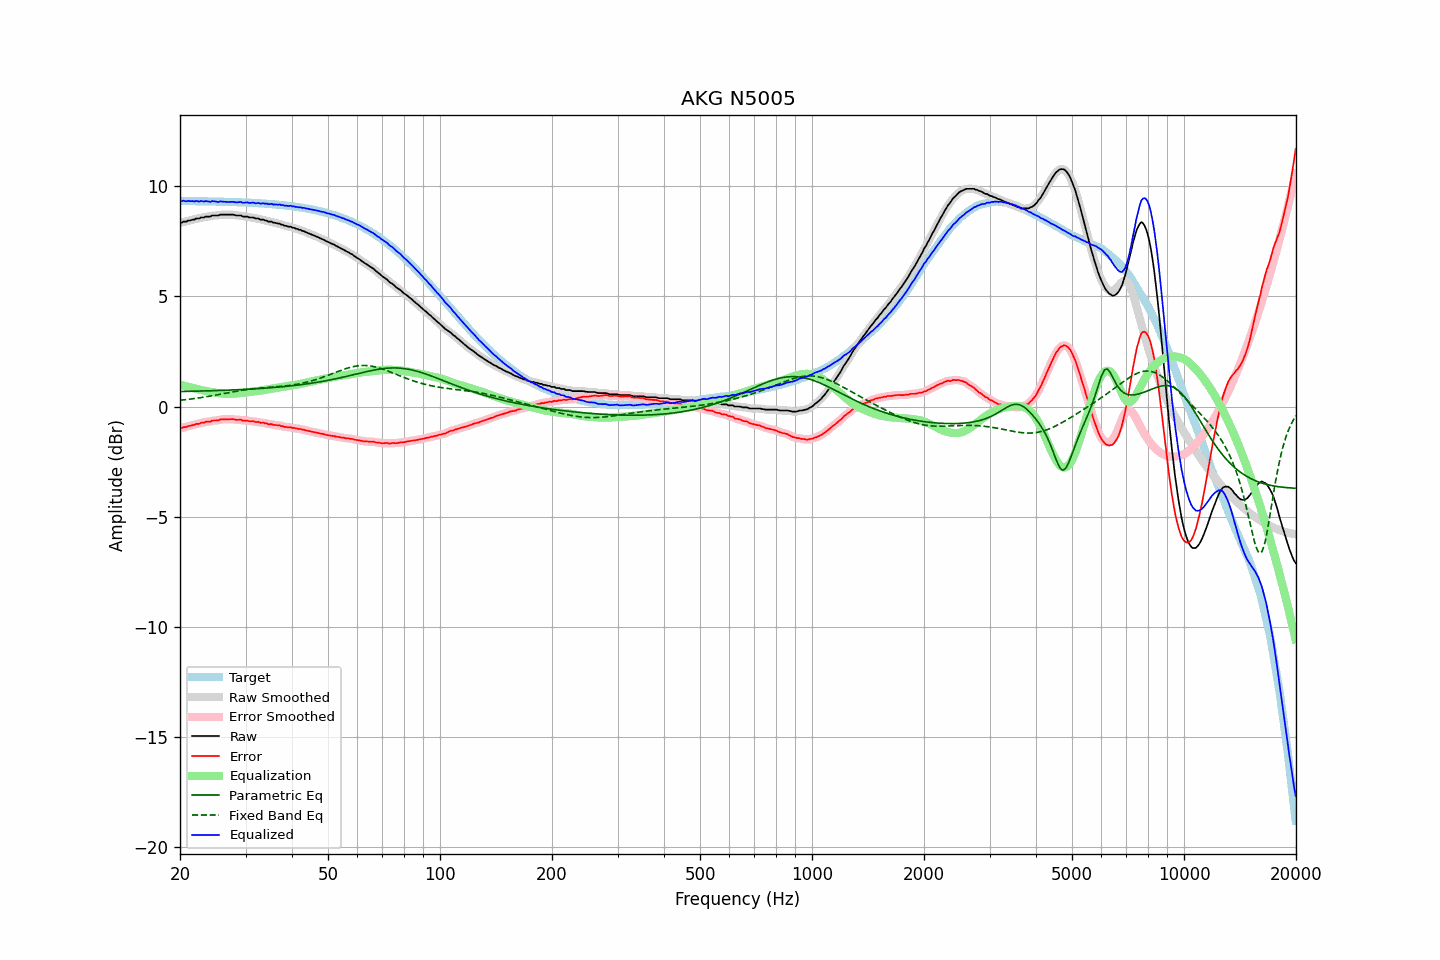

Source data for this figure (header and first rows):
frequency, raw, error, smoothed, error_smoothed, equalization, parametric_eq, fixed_band_eq, equalized_raw, equalized_smoothed, target
20.00, 8.35, -0.99, 8.35, -0.99, 0.99, 0.68, 0.28, 9.34, 9.34, 9.34
20.20, 8.35, -0.99, 8.37, -0.97, 0.97, 0.68, 0.29, 9.32, 9.34, 9.34
20.40, 8.40, -0.94, 8.38, -0.95, 0.95, 0.69, 0.30, 9.35, 9.34, 9.34
20.61, 8.40, -0.94, 8.40, -0.94, 0.94, 0.69, 0.31, 9.34, 9.34, 9.34
20.81, 8.40, -0.93, 8.42, -0.91, 0.92, 0.69, 0.32, 9.32, 9.34, 9.34
21.02, 8.45, -0.88, 8.43, -0.90, 0.90, 0.69, 0.33, 9.35, 9.33, 9.33
21.23, 8.45, -0.88, 8.46, -0.88, 0.88, 0.69, 0.34, 9.33, 9.34, 9.33
21.44, 8.47, -0.86, 8.47, -0.86, 0.86, 0.69, 0.34, 9.33, 9.33, 9.33
21.66, 8.49, -0.84, 8.49, -0.85, 0.84, 0.70, 0.35, 9.33, 9.33, 9.33
21.87, 8.49, -0.84, 8.51, -0.82, 0.82, 0.70, 0.36, 9.32, 9.33, 9.33
22.09, 8.54, -0.79, 8.52, -0.81, 0.81, 0.70, 0.37, 9.35, 9.33, 9.33
22.31, 8.54, -0.79, 8.54, -0.79, 0.79, 0.70, 0.38, 9.33, 9.33, 9.33
22.54, 8.54, -0.79, 8.56, -0.77, 0.77, 0.70, 0.40, 9.31, 9.33, 9.33
22.76, 8.59, -0.74, 8.57, -0.76, 0.75, 0.70, 0.41, 9.34, 9.32, 9.33
22.99, 8.59, -0.73, 8.59, -0.73, 0.74, 0.71, 0.42, 9.33, 9.33, 9.32
23.22, 8.59, -0.73, 8.61, -0.71, 0.72, 0.71, 0.43, 9.31, 9.33, 9.32
23.45, 8.63, -0.69, 8.62, -0.70, 0.71, 0.71, 0.44, 9.34, 9.32, 9.32
23.69, 8.63, -0.69, 8.62, -0.70, 0.69, 0.71, 0.45, 9.32, 9.32, 9.32
23.92, 8.63, -0.69, 8.64, -0.68, 0.68, 0.71, 0.47, 9.31, 9.32, 9.32
24.16, 8.63, -0.69, 8.65, -0.67, 0.67, 0.72, 0.48, 9.30, 9.32, 9.32
24.40, 8.68, -0.64, 8.66, -0.65, 0.66, 0.72, 0.49, 9.34, 9.32, 9.32
24.65, 8.68, -0.63, 8.68, -0.64, 0.64, 0.72, 0.50, 9.32, 9.32, 9.32
24.89, 8.68, -0.63, 8.68, -0.63, 0.63, 0.72, 0.52, 9.31, 9.31, 9.31
25.14, 8.68, -0.63, 8.68, -0.63, 0.62, 0.73, 0.53, 9.30, 9.30, 9.31
25.39, 8.68, -0.63, 8.69, -0.62, 0.61, 0.73, 0.54, 9.29, 9.30, 9.31
25.65, 8.72, -0.59, 8.71, -0.60, 0.60, 0.73, 0.56, 9.32, 9.31, 9.31
25.91, 8.72, -0.59, 8.72, -0.59, 0.59, 0.73, 0.57, 9.31, 9.31, 9.31
26.16, 8.72, -0.58, 8.72, -0.58, 0.59, 0.74, 0.59, 9.31, 9.31, 9.30
26.43, 8.72, -0.58, 8.72, -0.58, 0.58, 0.74, 0.60, 9.30, 9.30, 9.30
26.69, 8.72, -0.58, 8.72, -0.58, 0.58, 0.74, 0.61, 9.30, 9.30, 9.30
26.96, 8.72, -0.58, 8.72, -0.58, 0.57, 0.75, 0.63, 9.30, 9.30, 9.30
27.23, 8.72, -0.58, 8.72, -0.57, 0.58, 0.75, 0.64, 9.30, 9.30, 9.30
27.50, 8.72, -0.57, 8.72, -0.57, 0.58, 0.75, 0.65, 9.30, 9.30, 9.29
27.77, 8.72, -0.57, 8.71, -0.58, 0.58, 0.75, 0.67, 9.30, 9.29, 9.29
28.05, 8.70, -0.59, 8.70, -0.59, 0.59, 0.76, 0.68, 9.29, 9.29, 9.29
28.33, 8.68, -0.61, 8.69, -0.60, 0.59, 0.76, 0.69, 9.27, 9.28, 9.29
28.62, 8.68, -0.60, 8.68, -0.60, 0.60, 0.76, 0.71, 9.28, 9.28, 9.28
28.90, 8.68, -0.60, 8.68, -0.60, 0.61, 0.77, 0.72, 9.29, 9.28, 9.28
29.19, 8.68, -0.60, 8.66, -0.61, 0.62, 0.77, 0.73, 9.30, 9.28, 9.28
29.48, 8.63, -0.64, 8.65, -0.63, 0.62, 0.77, 0.74, 9.26, 9.27, 9.27
29.78, 8.63, -0.64, 8.64, -0.63, 0.63, 0.78, 0.75, 9.26, 9.27, 9.27
30.08, 8.63, -0.64, 8.62, -0.64, 0.64, 0.78, 0.77, 9.27, 9.26, 9.27
30.38, 8.63, -0.63, 8.62, -0.65, 0.65, 0.79, 0.78, 9.28, 9.26, 9.26
30.68, 8.59, -0.67, 8.61, -0.66, 0.66, 0.79, 0.79, 9.25, 9.26, 9.26
30.99, 8.59, -0.67, 8.60, -0.66, 0.66, 0.79, 0.79, 9.25, 9.26, 9.26
31.30, 8.59, -0.66, 8.58, -0.67, 0.67, 0.80, 0.80, 9.26, 9.25, 9.25
31.61, 8.58, -0.67, 8.57, -0.68, 0.68, 0.80, 0.81, 9.26, 9.25, 9.25
31.93, 8.54, -0.70, 8.56, -0.69, 0.69, 0.81, 0.82, 9.23, 9.25, 9.25
32.24, 8.54, -0.70, 8.54, -0.70, 0.70, 0.81, 0.83, 9.24, 9.24, 9.24
32.57, 8.54, -0.70, 8.52, -0.72, 0.71, 0.82, 0.83, 9.25, 9.23, 9.24
32.89, 8.49, -0.74, 8.51, -0.72, 0.72, 0.82, 0.84, 9.21, 9.23, 9.23
33.22, 8.49, -0.74, 8.49, -0.74, 0.74, 0.83, 0.85, 9.23, 9.23, 9.23
33.55, 8.49, -0.73, 8.48, -0.75, 0.75, 0.83, 0.85, 9.24, 9.23, 9.22
33.89, 8.45, -0.77, 8.46, -0.76, 0.76, 0.84, 0.86, 9.21, 9.22, 9.22
34.23, 8.45, -0.76, 8.44, -0.78, 0.77, 0.84, 0.87, 9.23, 9.21, 9.21
34.57, 8.40, -0.81, 8.42, -0.79, 0.79, 0.85, 0.87, 9.19, 9.21, 9.21
34.92, 8.40, -0.80, 8.40, -0.80, 0.80, 0.85, 0.88, 9.20, 9.20, 9.20
35.27, 8.40, -0.80, 8.38, -0.81, 0.81, 0.86, 0.88, 9.21, 9.19, 9.20
35.62, 8.35, -0.84, 8.37, -0.82, 0.82, 0.86, 0.89, 9.17, 9.19, 9.19
35.97, 8.35, -0.83, 8.35, -0.84, 0.83, 0.87, 0.89, 9.18, 9.18, 9.18
... 635 more rows
